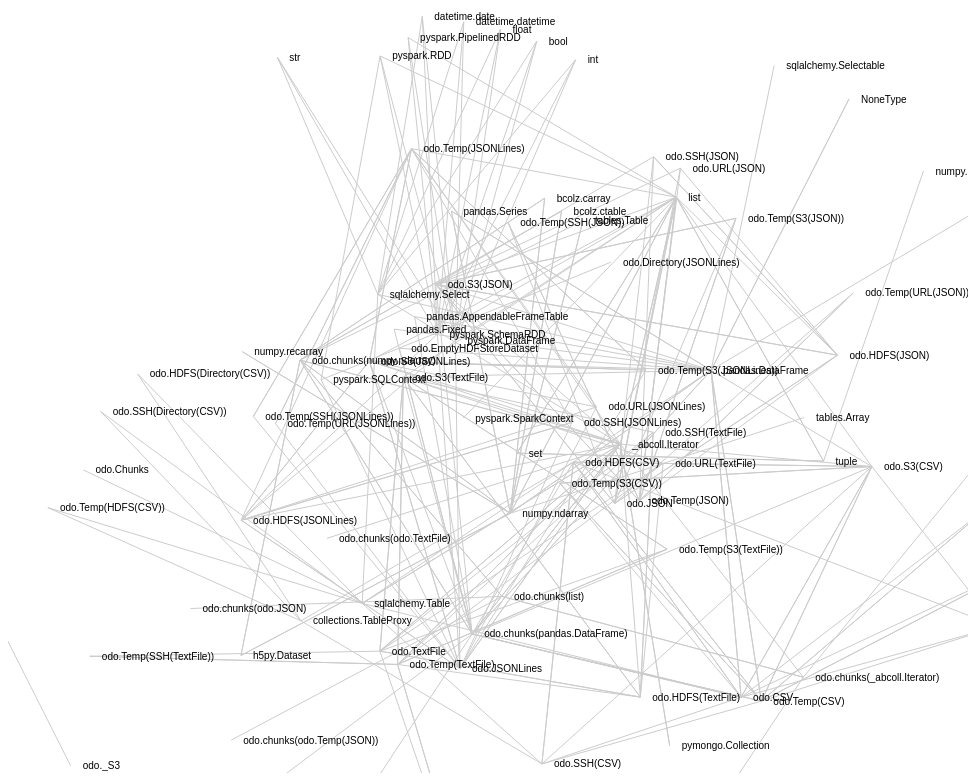
D3 v3 page, settled after 480 driven frames (8 s of simulated time); the page loaded 1 data file(s).



var width = 960,
    height = 800

var svg = d3.select("body").append("svg")
    .attr("width", width)
    .attr("height", height);

var force = d3.layout.force()
    .gravity(.05)
    .distance(300)
    .charge(-200)
    .size([width, height]);

d3.json("force.json", function(error, json) {
  force
      .nodes(json.nodes)
      .links(json.links)
      .start();

  var link = svg.selectAll(".link")
      .data(json.links)
    .enter().append("line")
      .attr("class", "link");

// var node = svg.selectAll(".node")
//     .data(json.nodes)
//   .enter().append("circle")
//     .attr("class", "node")
//     .attr("cx", function(d) { return d.x; })
//     .attr("cy", function(d) { return d.y; })
//     .attr("r", 8)
//     .style("fill", function(d, i) { return fill(i & 3); })
//     .style("stroke", function(d, i) { return d3.rgb(fill(i & 3)).darker(2); })
//     .call(force.drag)
//     .on("mousedown", function() { d3.event.stopPropagation(); });

  var node = svg.selectAll(".node")
      .data(json.nodes)
      .enter().append("g")
      .attr("class", "node")
      .attr("cx", function(d) { return d.x; })
      .attr("cy", function(d) { return d.y; })
      .attr("r", 8)
      // .style("fill", function(d, i) { return fill(i & 3); })
      // .style("stroke", function(d, i) { return d3.rgb(fill(i & 3)).darker(2); })
      .call(force.drag);

  // node.append("image")
  //     .attr("xlink:href", "https://github.com/favicon.ico")
  //     .attr("x", -8)
  //     .attr("y", -8)
  //     .attr("width", 16)
  //     .attr("height", 16);

  node.append("text")
      .attr("dx", 12)
      .attr("dy", ".35em")
      .text(function(d) { return d.name });

  force.on("tick", function() {
    link.attr("x1", function(d) { return d.source.x; })
        .attr("y1", function(d) { return d.source.y; })
        .attr("x2", function(d) { return d.target.x; })
        .attr("y2", function(d) { return d.target.y; });

    node.attr("transform", function(d) { return "translate(" + d.x + "," + d.y + ")"; });
  });
});



### data: force.json
{
 "directed": true,
 "graph": {},
 "nodes": [
  {
   "name": "odo._SSH",
   "id": "odo._SSH"
  },
  {
   "name": "odo.URL(TextFile)",
   "id": "odo.URL(TextFile)"
  },
  {
   "name": "collections.TableProxy",
   "id": "collections.TableProxy"
  },
  {
   "name": "odo.Temp(URL(TextFile))",
   "id": "odo.Temp(URL(TextFile))"
  },
  {
   "name": "odo.SSH(Directory(CSV))",
   "id": "odo.SSH(Directory(CSV))"
  },
  {
   "name": "odo.Temp(JSON)",
   "id": "odo.Temp(JSON)"
  },
  {
   "name": "odo.S3(JSON)",
   "id": "odo.S3(JSON)"
  },
  {
   "color": "red",
   "name": "odo.Temp(SSH(CSV))",
   "id": "odo.Temp(SSH(CSV))"
  },
  "... 82 more items"
 ],
 "links": [
  {
   "color": "blue",
   "source": 1,
   "target": 74
  },
  {
   "color": "blue",
   "source": 1,
   "target": 59
  },
  {
   "source": 1,
   "cost": 1.0,
   "target": 75,
   "penwidth": 1
  },
  {
   "color": "blue",
   "source": 1,
   "target": 77
  },
  {
   "source": 3,
   "cost": 1.0,
   "target": 75,
   "penwidth": 1
  },
  {
   "color": "blue",
   "source": 4,
   "target": 2
  },
  {
   "color": "blue",
   "source": 4,
   "target": 32
  },
  {
   "source": 5,
   "cost": 1.0,
   "target": 56,
   "penwidth": 1
  },
  "... 271 more items"
 ],
 "multigraph": false
}